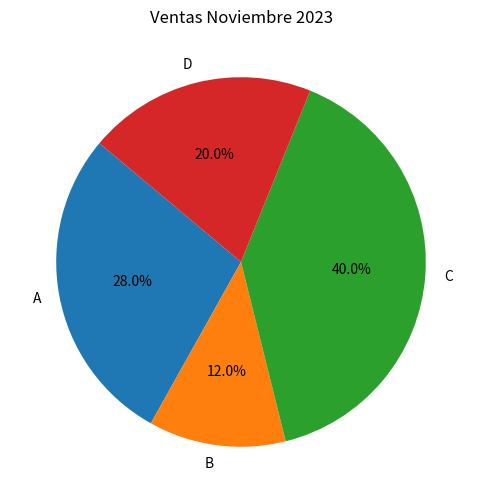

Source code (Python):


# fig, ax = plt.subplots()
#
# fruits = ['apple', 'blueberry', 'cherry', 'orange']
# counts = [40, 100, 30, 55]
# bar_labels = ['red', 'blue', '_red', 'orange']
# bar_colors = ['tab:red', 'tab:blue', 'tab:red', 'tab:orange']
#
# ax.bar(fruits, counts, label=bar_labels, color=bar_colors)
#
# ax.set_ylabel('fruit supply')
# ax.set_title('Fruit supply by kind and color')
# ax.legend(title='Fruit color')
#
# plt.show()


"""
Grafico de Linea

import matplotlib.pyplot as plt
#todo datos
x = [1,2,3,4,5]
y= [2,4,6,7,10]
#todo crear el grafico de linea
plt.plot(x,y)
#todo etiquetas
plt.xlabel('Eje X')
plt.ylabel('Eje Y')
plt.title('Grafico de Linea')
#Mostrar el Grafico
plt.show()
"""


"""
Grafico Barras (Ventas)

categorias = ['A','B','C','D']
ventas = [7,3,10,5]

#todo crear el grafico de barras
plt.bar(categorias,ventas)

#todo etiquetas y titulos

plt.xlabel('Categorias')
plt.ylabel('Ventas')
plt.title('Grafico de Barras')

#todo mostrar el grafico
plt.show()
"""

"""
Grafico PIE (Ventas)
"""
import matplotlib.pyplot as plt
#todo datos
categorias = ['A','B','C','D']
ventas = [7,3,10,5]

#todo crear el grafico
plt.figure(figsize=(6,6))
plt.pie(ventas,labels=categorias,autopct='%1.1f%%', startangle=140)

#todo titulo grafico
plt.title("Ventas Noviembre 2023")

#todo mostrar el grafico
plt.show()











